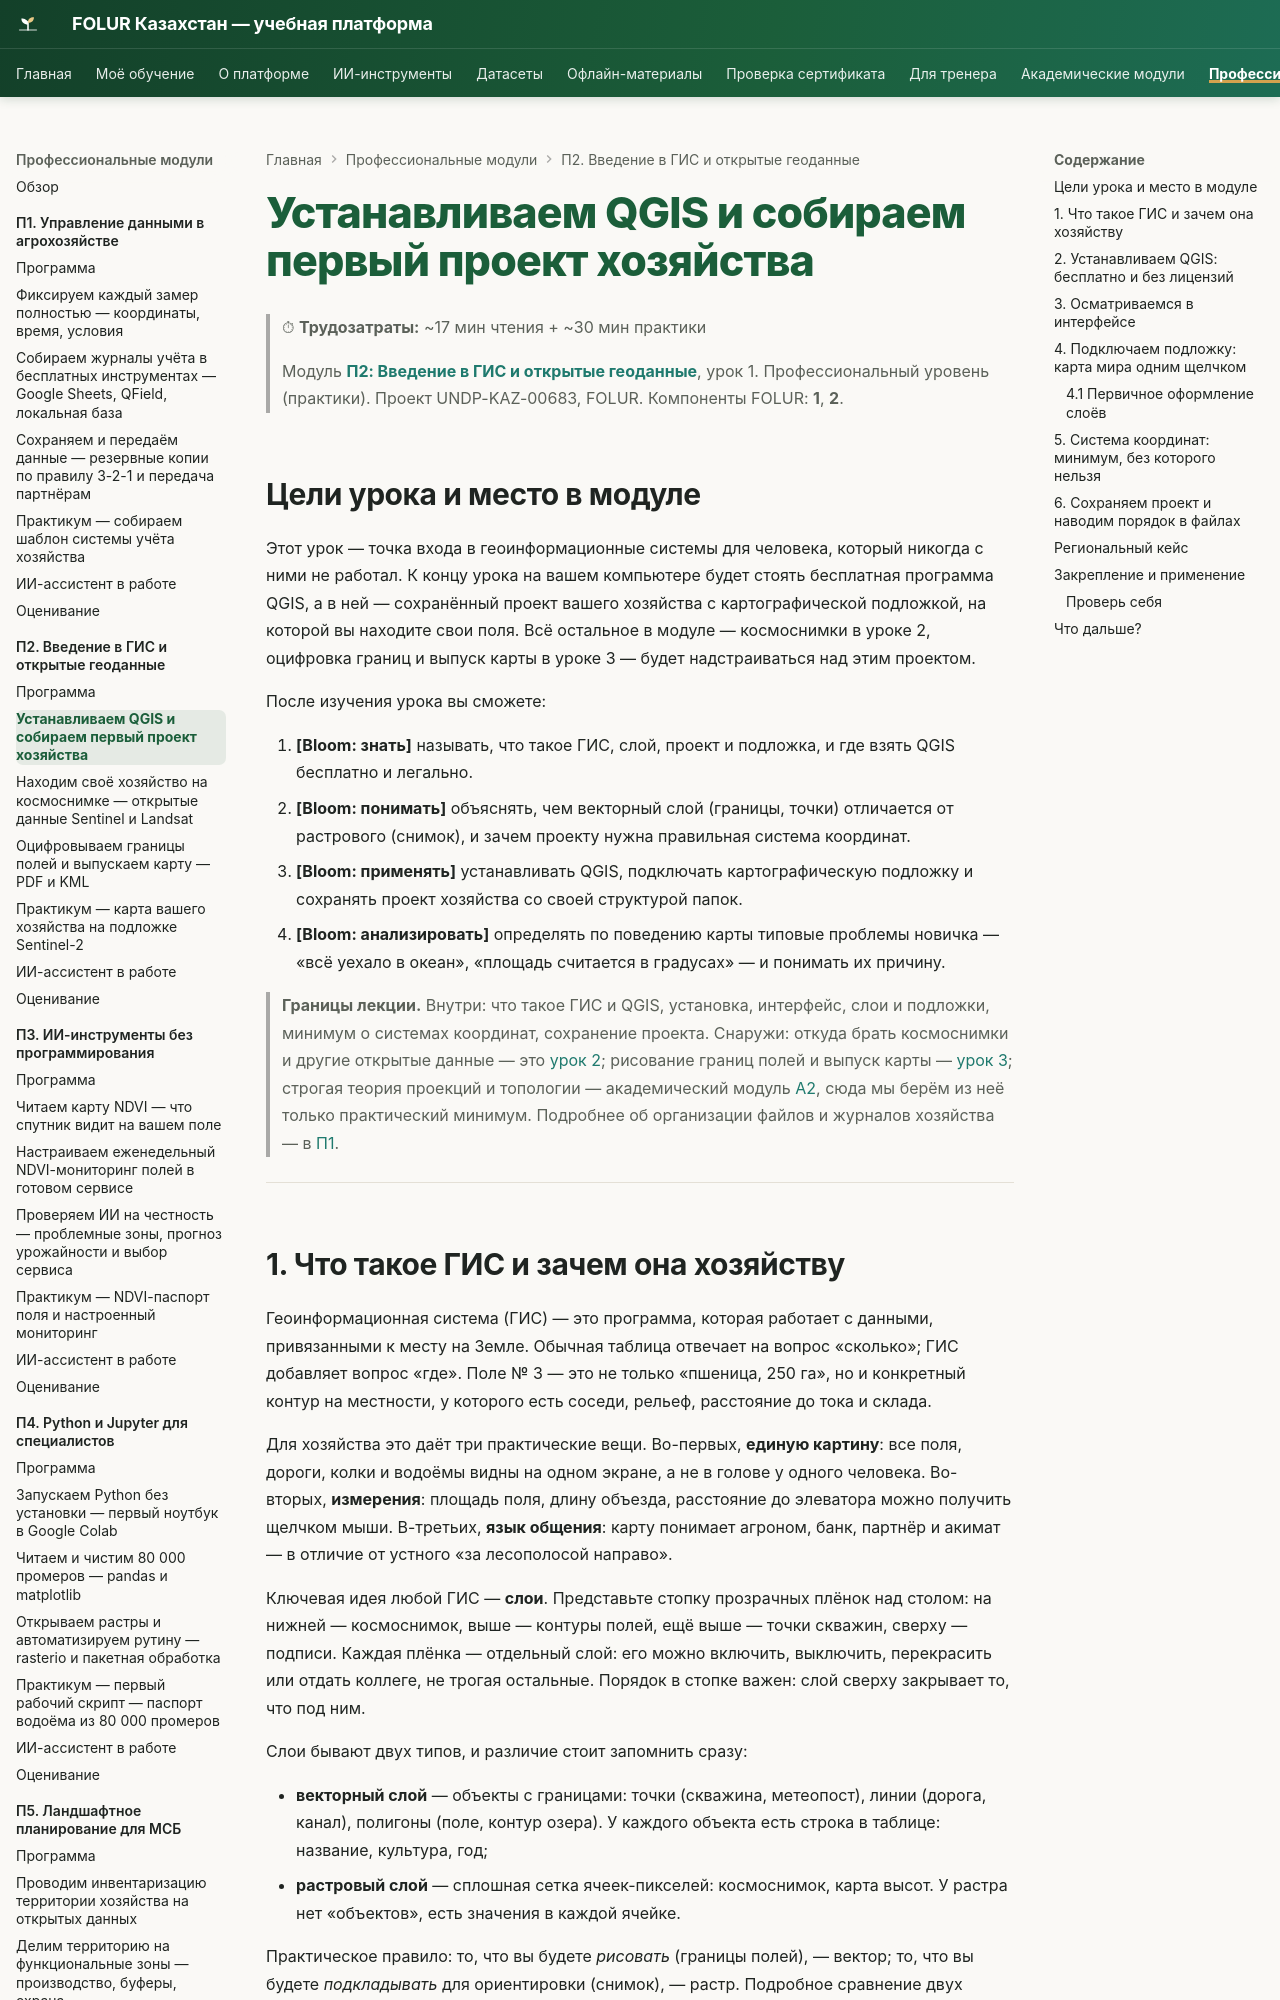

repository: vel5id/undp-kaz-folur · page: modules/p2/lectures/01-qgis-first-project/index.html · generator: mkdocs

# Устанавливаем QGIS и собираем первый проект хозяйства

> ⏱ **Трудозатраты:** ~17 мин чтения + ~30 мин практики
>
> Модуль **[П2: Введение в ГИС и открытые геоданные](../index.md)**, урок 1.
> Профессиональный уровень (практики). Проект UNDP-KAZ-00683, FOLUR. Компоненты FOLUR: **1**, **2**.

## Цели урока и место в модуле

Этот урок — точка входа в геоинформационные системы для человека, который никогда с ними не работал. К концу урока на вашем компьютере будет стоять бесплатная программа QGIS, а в ней — сохранённый проект вашего хозяйства с картографической подложкой, на которой вы находите свои поля. Всё остальное в модуле — космоснимки в уроке 2, оцифровка границ и выпуск карты в уроке 3 — будет надстраиваться над этим проектом.

После изучения урока вы сможете:

1. **[Bloom: знать]** называть, что такое ГИС, слой, проект и подложка, и где взять QGIS бесплатно и легально.
2. **[Bloom: понимать]** объяснять, чем векторный слой (границы, точки) отличается от растрового (снимок), и зачем проекту нужна правильная система координат.
3. **[Bloom: применять]** устанавливать QGIS, подключать картографическую подложку и сохранять проект хозяйства со своей структурой папок.
4. **[Bloom: анализировать]** определять по поведению карты типовые проблемы новичка — «всё уехало в океан», «площадь считается в градусах» — и понимать их причину.

> **Границы лекции.** Внутри: что такое ГИС и QGIS, установка, интерфейс, слои и подложки, минимум о системах координат, сохранение проекта. Снаружи: откуда брать космоснимки и другие открытые данные — это [урок 2](02-open-data-sentinel.md); рисование границ полей и выпуск карты — [урок 3](03-digitize-and-map.md); строгая теория проекций и топологии — академический модуль [А2](../../a2/index.md), сюда мы берём из неё только практический минимум. Подробнее об организации файлов и журналов хозяйства — в [П1](../../p1/index.md).

---
